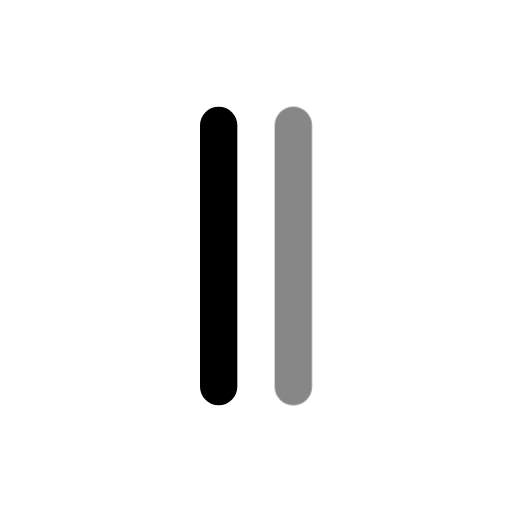
t = 0.00 s
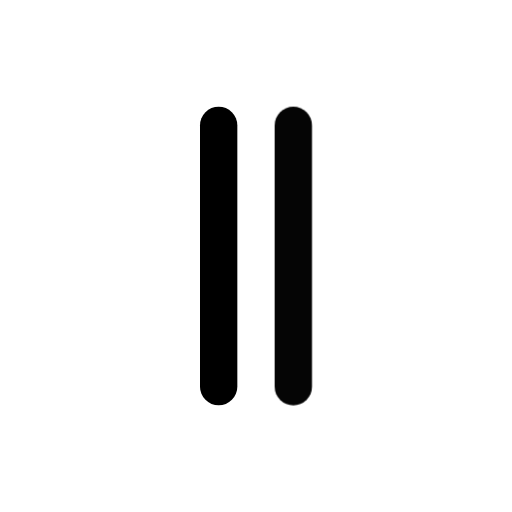
t = 0.50 s
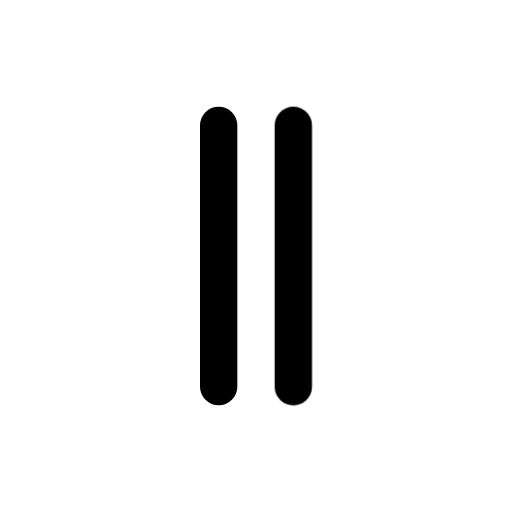
t = 1.08 s
t = 1.56 s: frame unchanged from t = 1.08 s, image omitted
t = 1.96 s: frame unchanged from t = 1.08 s, image omitted
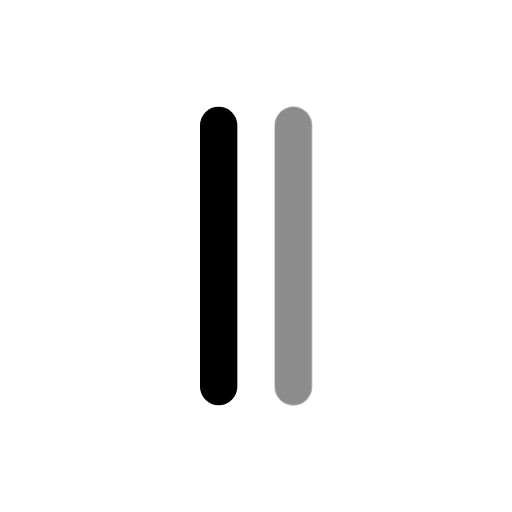
t = 2.75 s

The animated SVG that drew these frames (rendered in a browser with its animation timeline set to each time). Animation: 1 CSS @keyframes rule; one cycle of 3.15 s, repeats indefinitely.

<svg xmlns="http://www.w3.org/2000/svg" width="24" height="24" fill="none" stroke="currentColor" stroke-linecap="round" stroke-linejoin="round" stroke-width="2" viewBox="0 0 24 24">
    <!-- Generated by scripts/icon-expansion/generate.mjs -->
    <!-- Adapted from Tabler Icons 3.34.1.
MIT License

Copyright (c) 2020-2024 Paweł Kuna

Permission is hereby granted, free of charge, to any person obtaining a copy
of this software and associated documentation files (the "Software"), to deal
in the Software without restriction, including without limitation the rights
to use, copy, modify, merge, publish, distribute, sublicense, and/or sell
copies of the Software, and to permit persons to whom the Software is
furnished to do so, subject to the following conditions:

The above copyright notice and this permission notice shall be included in all
copies or substantial portions of the Software.

THE SOFTWARE IS PROVIDED "AS IS", WITHOUT WARRANTY OF ANY KIND, EXPRESS OR
IMPLIED, INCLUDING BUT NOT LIMITED TO THE WARRANTIES OF MERCHANTABILITY,
FITNESS FOR A PARTICULAR PURPOSE AND NONINFRINGEMENT. IN NO EVENT SHALL THE
AUTHORS OR COPYRIGHT HOLDERS BE LIABLE FOR ANY CLAIM, DAMAGES OR OTHER
LIABILITY, WHETHER IN AN ACTION OF CONTRACT, TORT OR OTHERWISE, ARISING FROM,
OUT OF OR IN CONNECTION WITH THE SOFTWARE OR THE USE OR OTHER DEALINGS IN THE
SOFTWARE. -->
    <style>
        @media (prefers-reduced-motion: no-preference) {
            @keyframes ira-exp-pulse { 0%, 100% { opacity: 1; } 22% { opacity: .45; } 40% { opacity: 1; } }
            [data-ira-motion="tallymark-2"] { transform-box: fill-box; transform-origin: center; animation: ira-exp-pulse 2.65s ease-in-out -0.5s infinite; }
        }
    </style>
    <g transform="translate(1.5 1.5) scale(.875)"><path d="M10 5l0 14"/></g>
    <g data-ira-motion="tallymark-2"><g transform="translate(1.5 1.5) scale(.875)"><path d="M14 5l0 14"/></g></g>
</svg>
